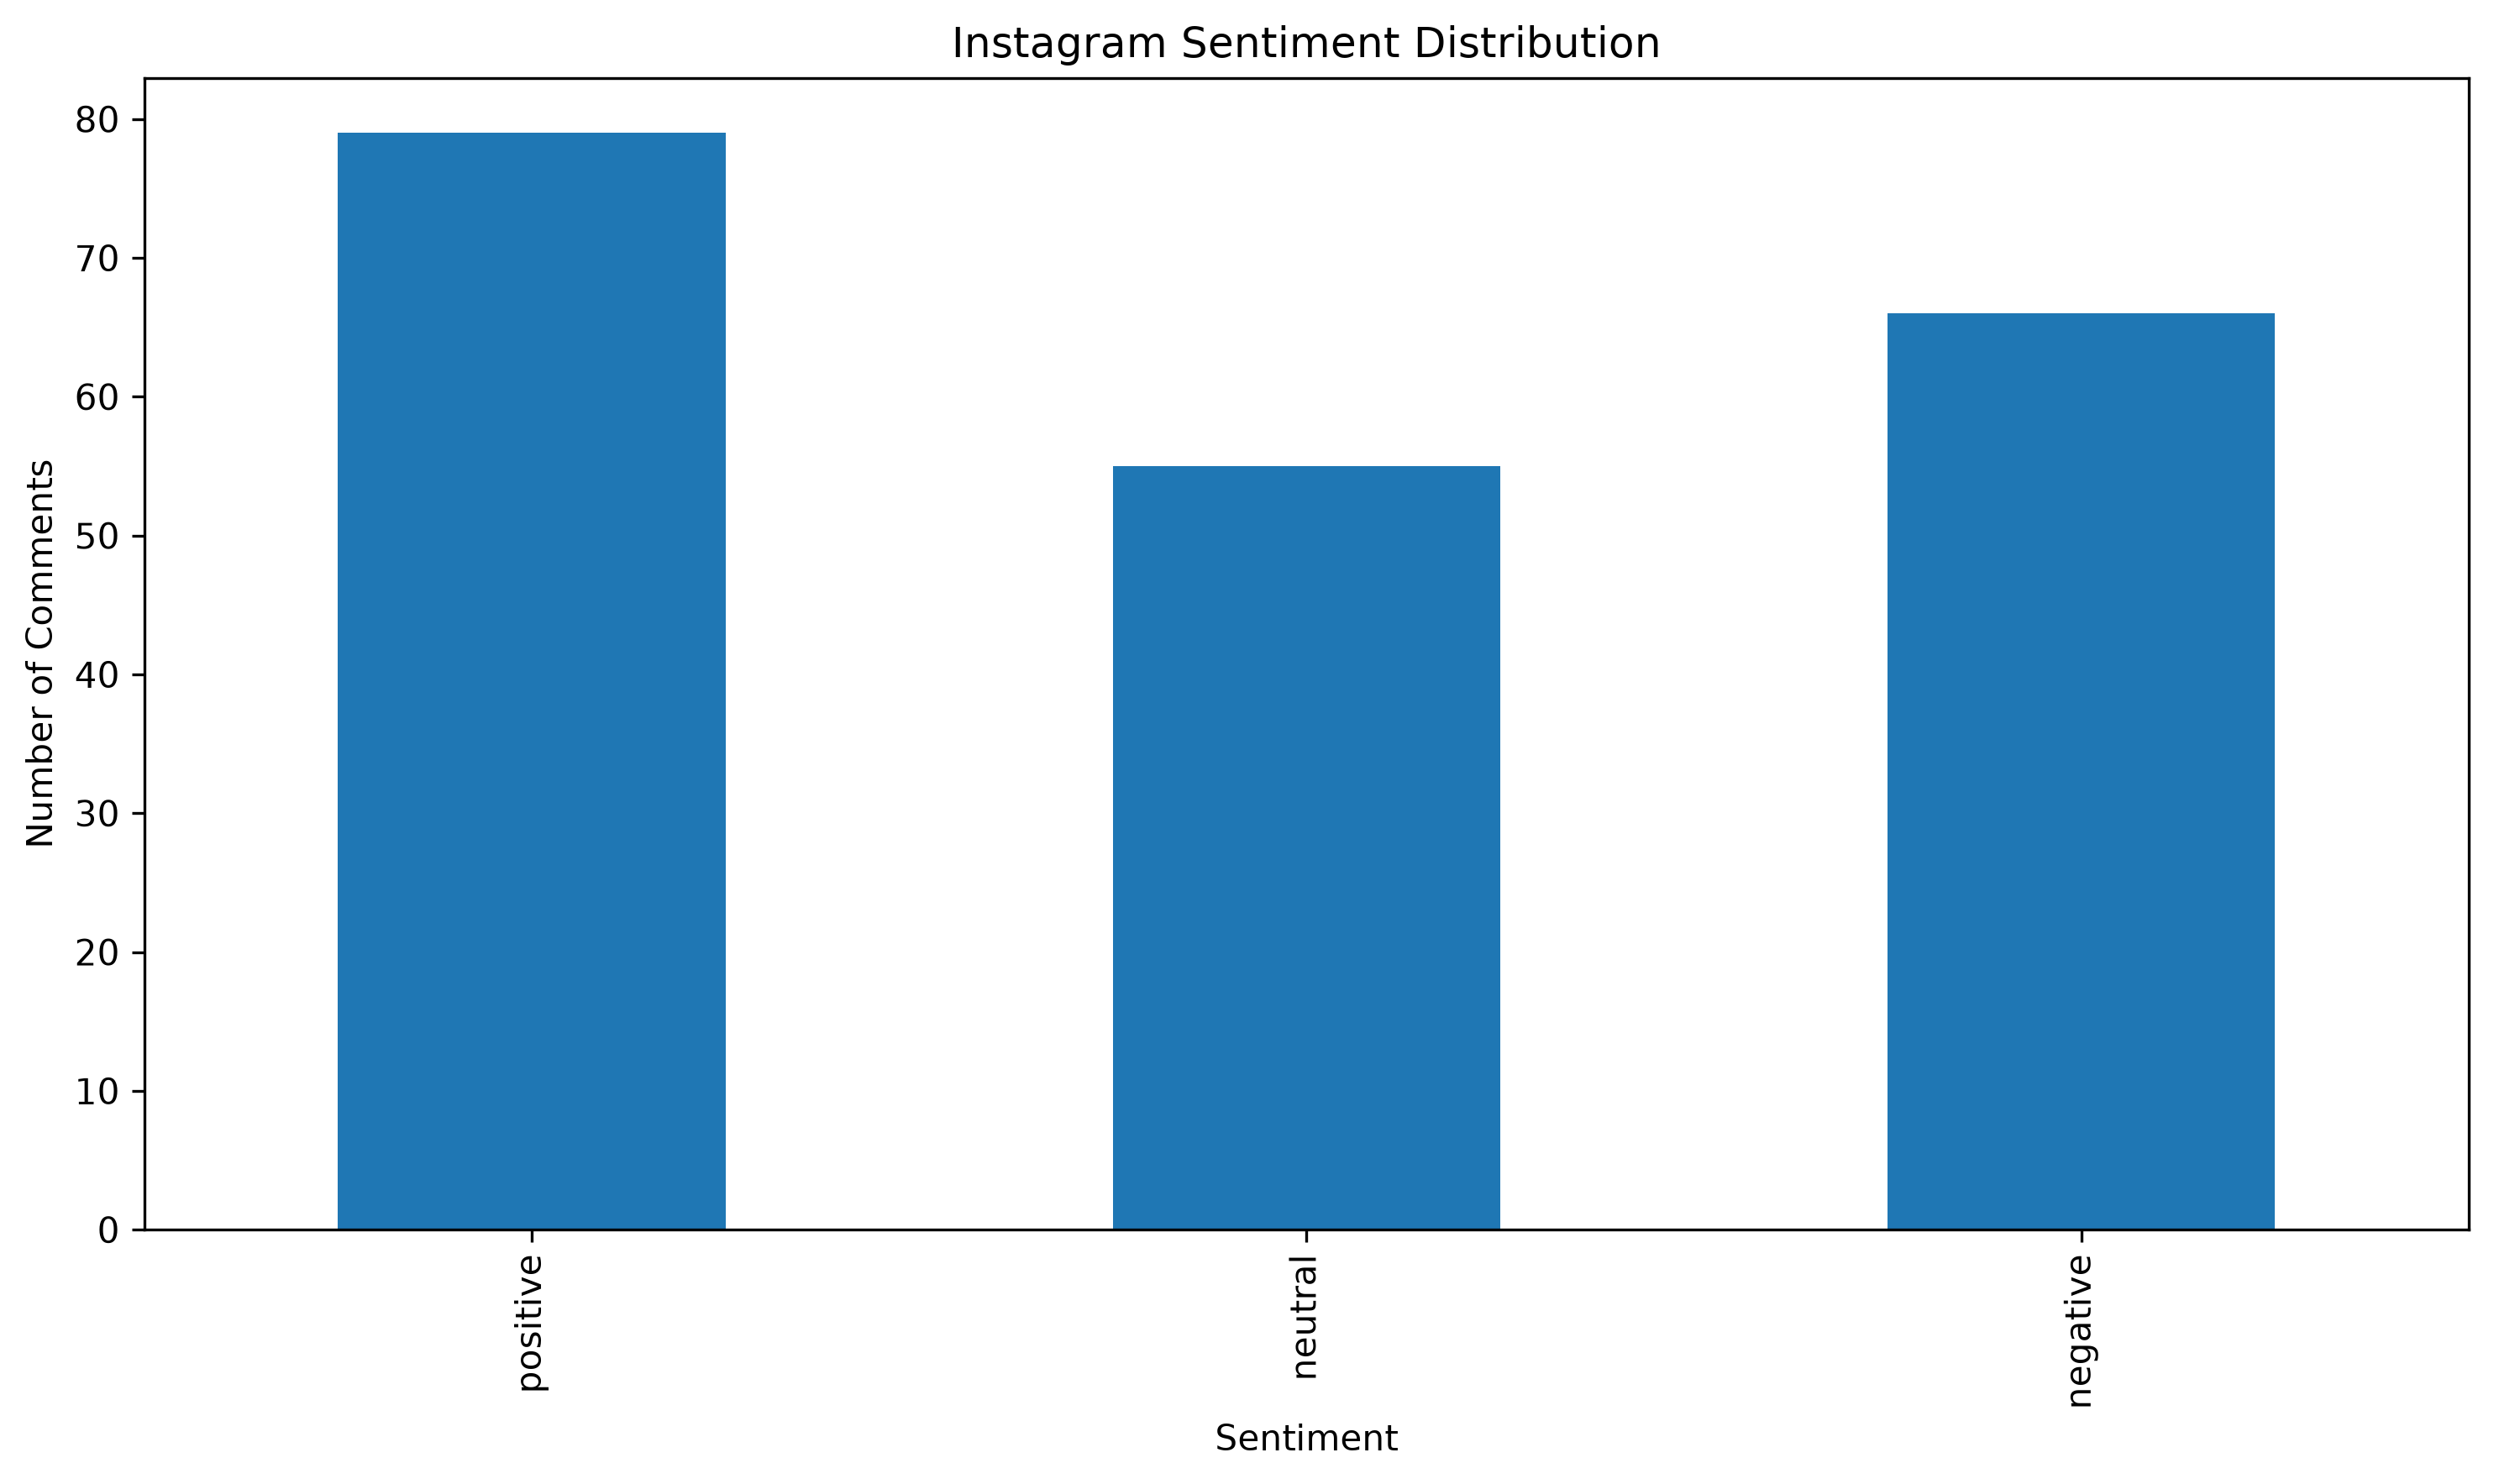

Source data for this figure (header and first rows):
sentiment, count, percentage
positive, 79, 39.5
negative, 66, 33.0
neutral, 55, 27.5
